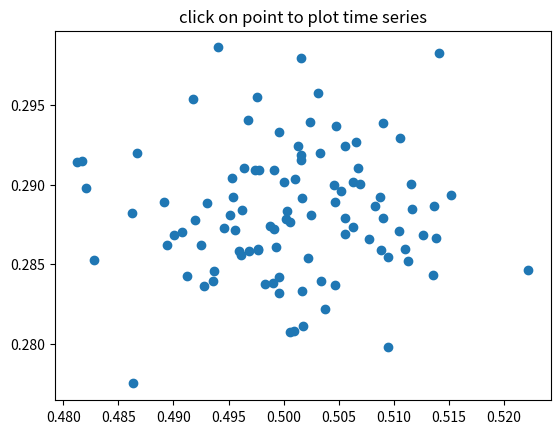

Generate this figure with matplotlib:
"""
compute the mean and stddev of 100 data sets and plot mean vs stddev.
When you click on one of the mu, sigma points, plot the raw data from
the dataset that generated the mean and stddev

via https://matplotlib.org/3.1.1/users/event_handling.html#object-picking
"""
import numpy as np
import matplotlib.pyplot as plt

X = np.random.rand(100, 1000)
xs = np.mean(X, axis=1)
ys = np.std(X, axis=1)

fig = plt.figure()
ax = fig.add_subplot(111)
ax.set_title('click on point to plot time series')
line, = ax.plot(xs, ys, 'o', picker=5)  # 5 points tolerance


def onpick(event):

    if event.artist!=line: return True

    N = len(event.ind)
    if not N: return True


    figi = plt.figure()
    for subplotnum, dataind in enumerate(event.ind):
        ax = figi.add_subplot(N,1,subplotnum+1)
        ax.plot(X[dataind])
        ax.text(0.05, 0.9, 'mu=%1.3f\nsigma=%1.3f'%(xs[dataind], ys[dataind]),
                transform=ax.transAxes, va='top')
        ax.set_ylim(-0.5, 1.5)
    figi.show()
    return True

fig.canvas.mpl_connect('pick_event', onpick)

plt.show()
